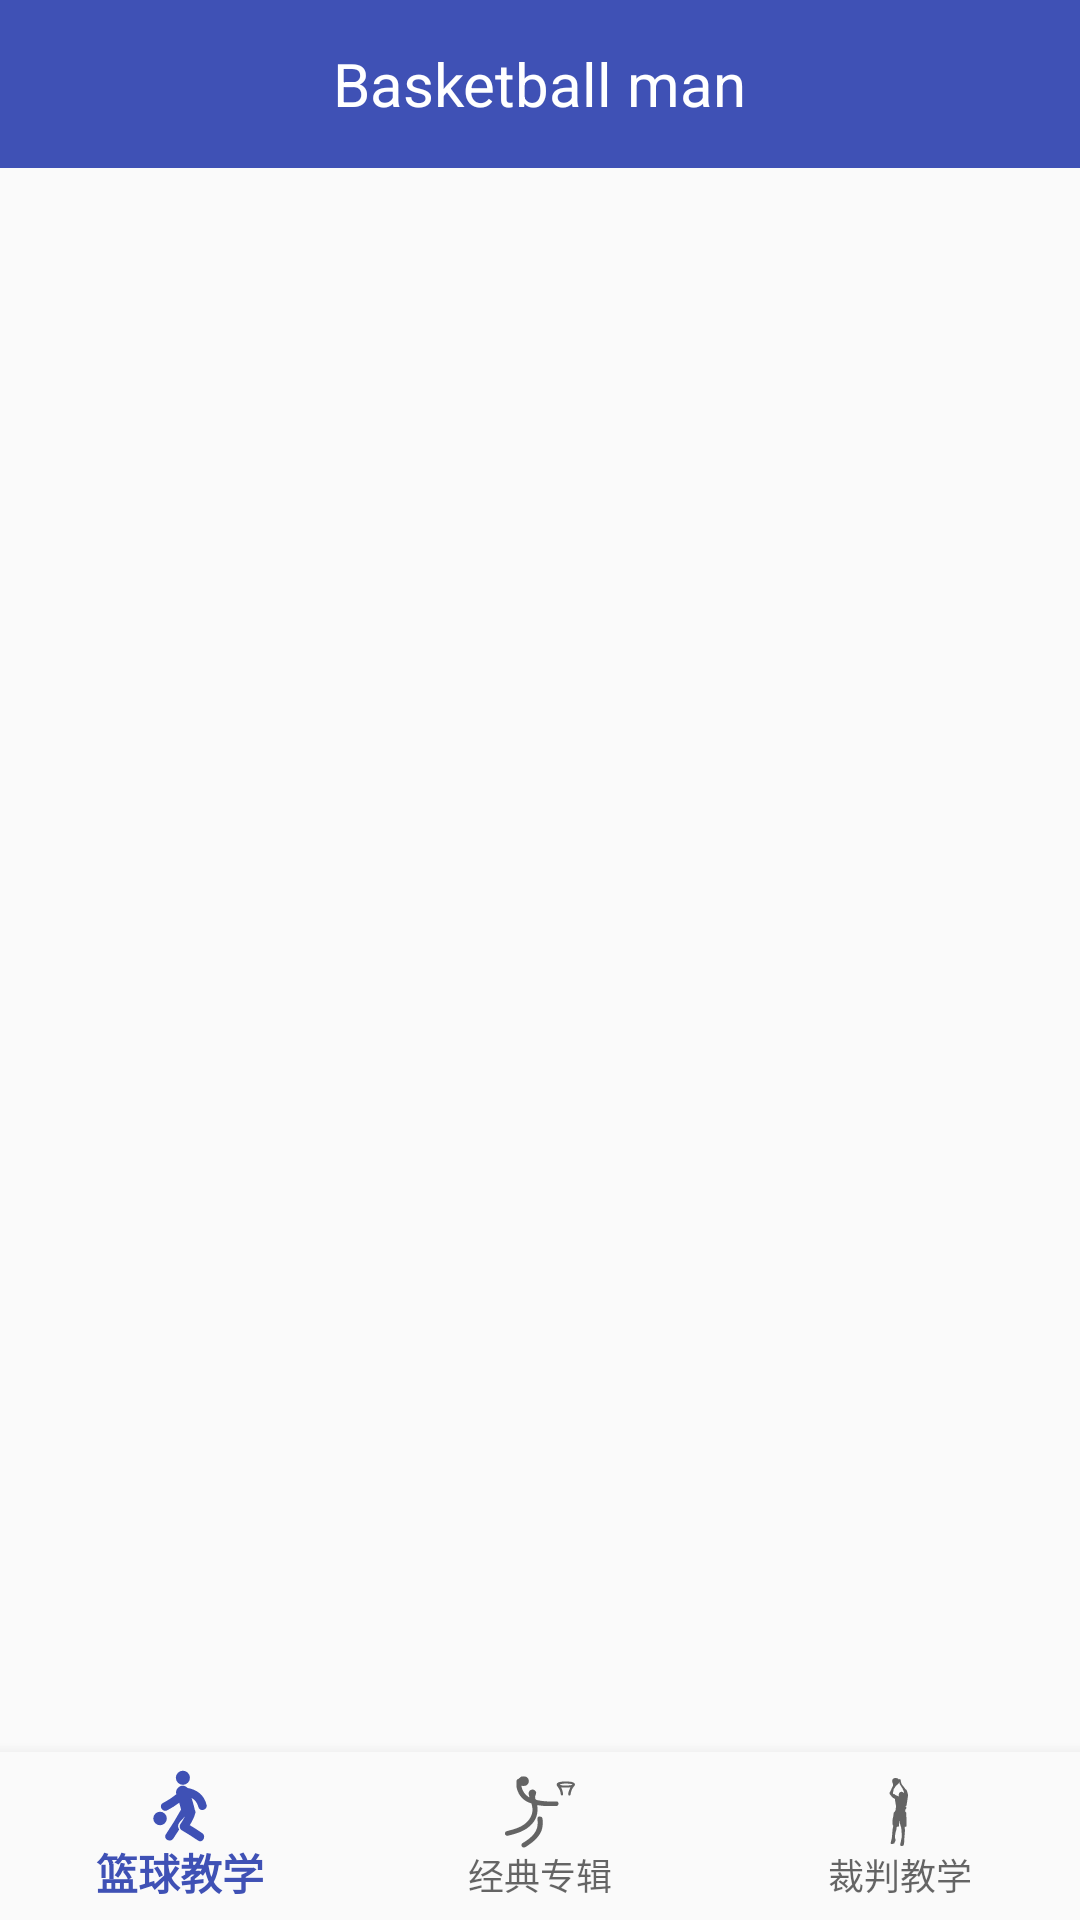

This screen was rendered from an Android layout file. Write that file and the resources it references.
<!-- AndroidManifest.xml: application theme AppTheme -->
<!-- res/layout/activity_main.xml -->
<?xml version="1.0" encoding="utf-8"?>
<LinearLayout xmlns:android="http://schemas.android.com/apk/res/android"
              xmlns:app="http://schemas.android.com/apk/res-auto"
              xmlns:tools="http://schemas.android.com/tools"
              android:id="@+id/container"
              android:layout_width="match_parent"
              android:layout_height="match_parent"
              android:orientation="vertical"
              tools:context="com.example.yt.ps_course.MainActivity">

    <android.support.v7.widget.Toolbar
        app:titleTextColor="#fff"
        android:id="@+id/toolbar"
        android:layout_width="match_parent"
        android:layout_height="?attr/actionBarSize"
        android:background="?attr/colorPrimary">

        <TextView
            android:id="@+id/toolbarTv"
            android:text="@string/BB"
            android:layout_width="wrap_content"
            android:layout_height="wrap_content"
            android:layout_gravity="center"
            android:textColor="@android:color/white"
            android:textSize="20sp"/>

    </android.support.v7.widget.Toolbar>

    <FrameLayout
        android:id="@+id/content"
        android:layout_width="match_parent"
        android:layout_height="0dp"
        android:layout_weight="1">

    </FrameLayout>

    <android.support.design.widget.BottomNavigationView
        android:id="@+id/navigation"
        android:layout_width="match_parent"
        android:layout_height="wrap_content"
        android:layout_gravity="bottom"
        android:background="?android:attr/windowBackground"
        app:menu="@menu/navigation" />

</LinearLayout>
<!-- resources referenced by this layout -->
<resources>
  <string name="BB">Basketball man</string>
  <style name="AppTheme" parent="Theme.AppCompat.Light.DarkActionBar">
          
          <item name="colorPrimary">@color/colorPrimary</item>
          <item name="colorPrimaryDark">@color/colorPrimaryDark</item>
          <item name="colorAccent">@color/colorAccent</item>
          
          <item name="colorControlNormal">@android:color/white</item>
  
      </style>
  <color name="colorPrimary">#3F51B5</color>
  <color name="colorPrimaryDark">#303F9F</color>
  <color name="colorAccent">#FF4081</color>
</resources>
